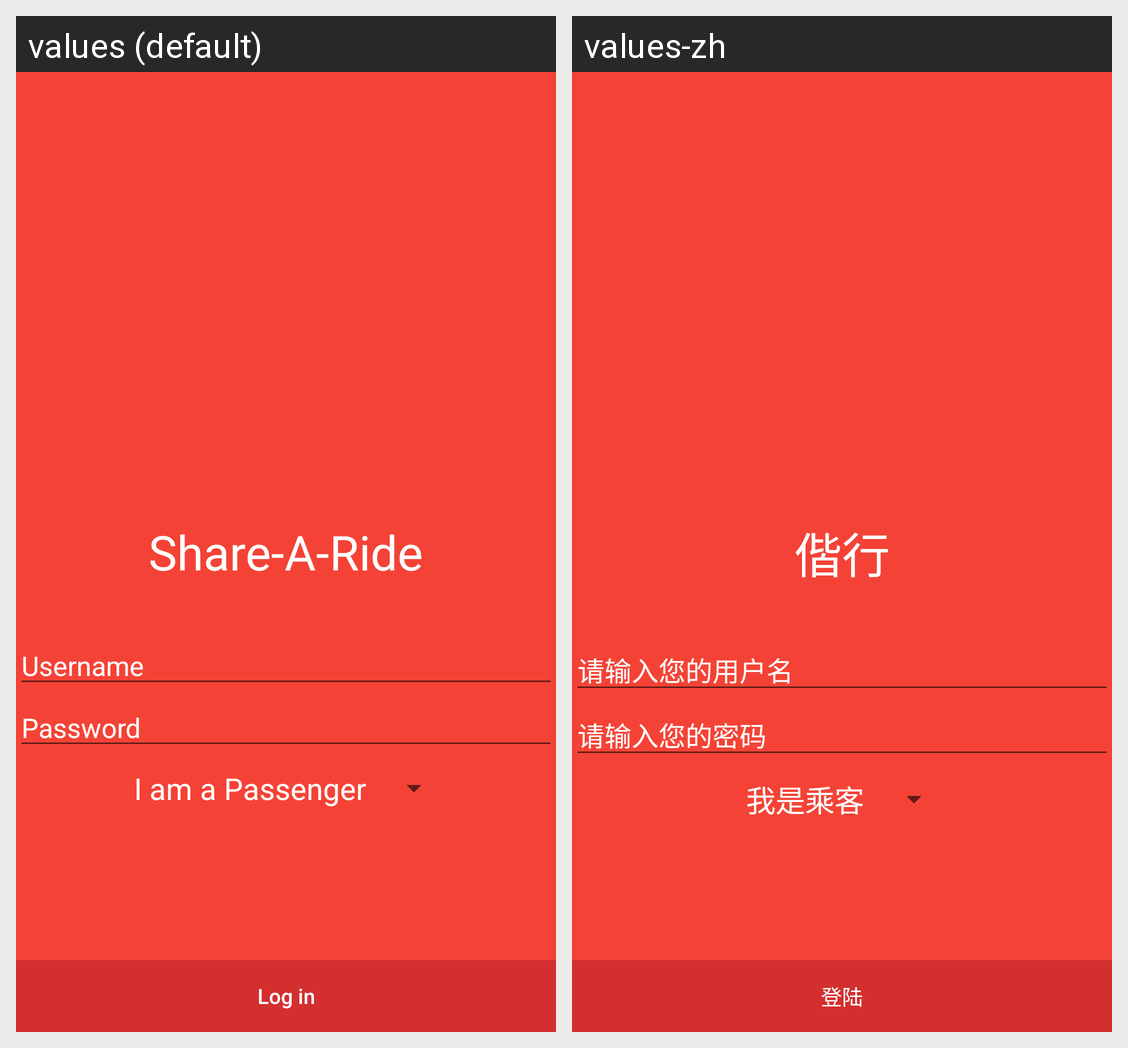

Translations of the strings shown on this Android screen, per locale in the grid:
Android screen res/layout/activity_login.xml rendered under 2 locales, left to right: values (default), values-zh. Device: Nexus 5 (rendered at 1080×1920; each locale shown at half size, 540×960, under a caption strip naming it); theme Theme.SARTheme.
Strings drawn on this screen, with the default value and each locale's value (text and hints the layout hard-codes, and strings that could not be matched under every locale, appear in the picture but are not listed):

login
  values: Log in
  values-zh: 登陆

username_text
  values: Username
  values-zh: 请输入您的用户名

password_text
  values: Password
  values-zh: 请输入您的密码

app_name
  values: Share-A-Ride
  values-zh: 偕行
